Run: headless pygame with SDL's dummy video driver; simulated clock (each Clock.tick advances the game by its frame time, no real sleeping); random seed 0; keys injected as events and as key.get_pressed() state; mouse plan: one left click at the window centre at the start of phase 2, then a move to the lower-right quarter at the start of phase 3.
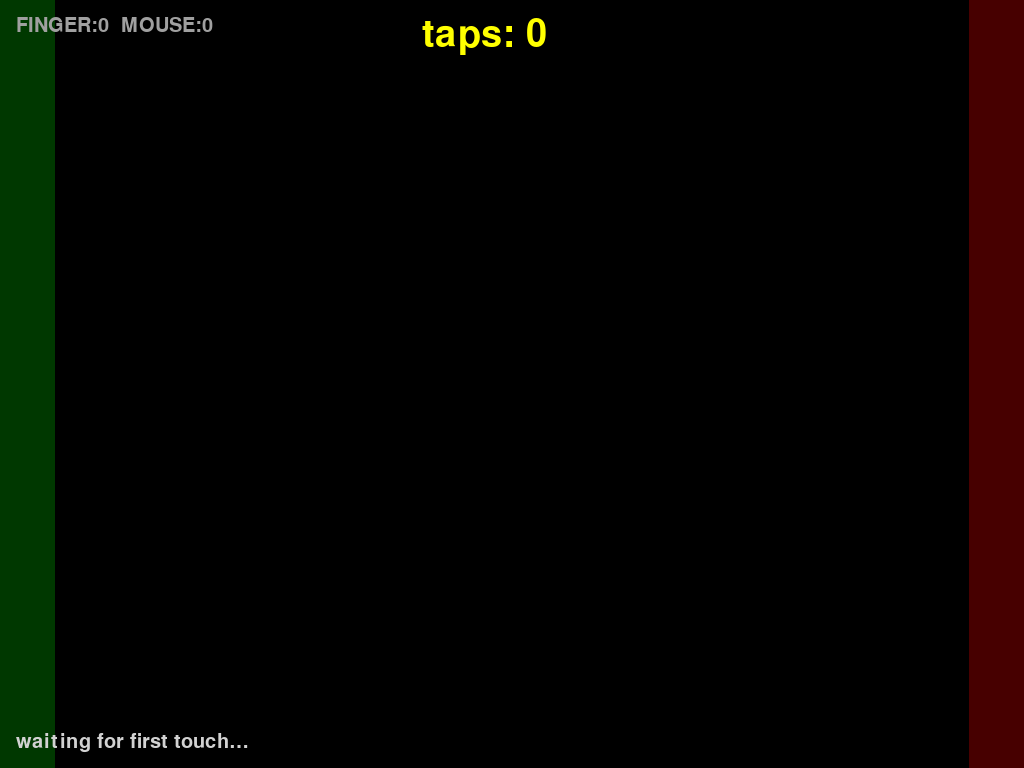
Frame 1 of 4 · flips 1–60 · no input
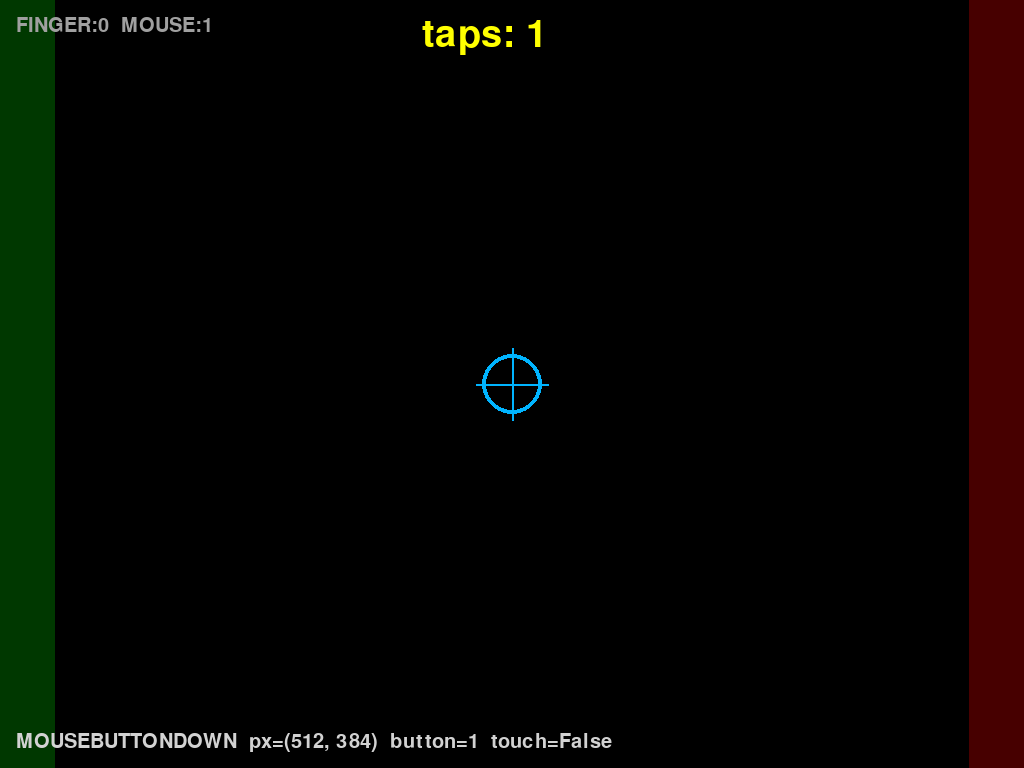
Frame 2 of 4 · flips 61–180 · clicked the window centre · tapped SPACE, RETURN · held RIGHT (→), D
Frame 3 of 4 · flips 181–300 · moved the mouse to the lower-right quarter · held DOWN (↓), S · screen unchanged from frame 2, image omitted
Frame 4 of 4 · flips 301–420 · held LEFT (←), A, UP (↑), W · screen unchanged from frame 3, image omitted

The pygame program that drew these frames:

"""Standalone touchscreen tester for carlyrics (Pi Zero 2 W + cage).

WHY: confirm the touchscreen delivers events through SDL/pygame the SAME way
Lyrics_Display.py expects them — i.e. as FINGERDOWN and/or touch-emulated
MOUSEBUTTONDOWN. It draws a marker wherever you touch and prints every input
event to the console, so you can verify the whole chain: panel → kernel HID →
libinput → cage (Wayland) → XWayland → SDL → pygame.

PREREQ: a touch device must actually exist. Check first (no GUI needed):
    lsusb                          # the USB touch controller should be listed
    cat /proc/bus/input/devices    # look for a touchscreen with ABS_MT_* axes
    sudo apt install -y evtest && sudo evtest   # tap → events stream = HW OK
If those show nothing, the panel's USB touch lead isn't connected to the Pi's
USB DATA port — fix that before this test can do anything.

RUN ON THE PI (needs a graphical seat via cage; plain SSH has none):
    sudo systemctl stop carlyric.service
    sudo XDG_RUNTIME_DIR=/tmp cage -s -- \
        env PATH=$PATH python3 /home/fuwenxu/carlyrics/touch_test.py
    # tap around the screen; watch the markers AND the console lines.
    # press ESC or Ctrl+C in the terminal to quit, then:
    sudo systemctl start carlyric.service

READING IT:
- A green ✚ + "FINGERDOWN" line  → native touch events (best case).
- A blue  ✚ + "MOUSEBUTTONDOWN, touch=True" → touch arrives as emulated mouse.
  Either one means the real app's tap handler will fire.
- Marker NOT under your finger → touch/display orientation mismatch (the real
  app inverts coords when flip_180 is on; this raw test does NOT, so a 180°
  offset here is expected if the panel is mounted upside-down).
- NOTHING in the console on tap → SDL isn't getting touch; it's a driver/seat
  issue, not our code. Re-check evtest.
"""
import os
import time

import pygame

# We don't need audio; silence the ALSA probe like the main app does.
os.environ.setdefault("SDL_AUDIODRIVER", "dummy")


def main() -> None:
    pygame.init()
    screen = pygame.display.set_mode((0, 0), pygame.FULLSCREEN)
    w, h = screen.get_size()
    pygame.mouse.set_visible(True)
    font = pygame.font.Font(None, 56)
    small = pygame.font.Font(None, 30)
    print(f"[touchtest] display {w} x {h}")
    print("[touchtest] tap the screen — events print here. ESC / Ctrl+C to quit.")

    # The same edge zones the real app uses (half-width buttons), so you can
    # check the actual button areas are reachable.
    bw = max(55, int(w * 0.035))

    markers: list[tuple[float, float, tuple, float]] = []  # x, y, color, expire
    taps = 0
    finger_events = 0
    mouse_events = 0
    last = "waiting for first touch…"

    clock = pygame.time.Clock()
    running = True
    while running:
        for e in pygame.event.get():
            if e.type == pygame.QUIT:
                running = False
            elif e.type == pygame.KEYDOWN and e.key == pygame.K_ESCAPE:
                running = False
            elif e.type == pygame.FINGERDOWN:
                x, y = e.x * w, e.y * h
                taps += 1
                finger_events += 1
                last = (f"FINGERDOWN  norm=({e.x:.3f},{e.y:.3f})  "
                        f"px=({x:.0f},{y:.0f})  finger={e.finger_id}")
                print(f"[touchtest] {last}")
                markers.append((x, y, (0, 255, 0), time.monotonic() + 3))
            elif e.type == pygame.FINGERMOTION:
                markers.append((e.x * w, e.y * h, (0, 110, 0),
                                time.monotonic() + 0.4))
            elif e.type == pygame.MOUSEBUTTONDOWN:
                taps += 1
                mouse_events += 1
                is_touch = getattr(e, "touch", False)
                last = (f"MOUSEBUTTONDOWN  px={e.pos}  button={e.button}  "
                        f"touch={is_touch}")
                print(f"[touchtest] {last}")
                markers.append((e.pos[0], e.pos[1], (0, 180, 255),
                                time.monotonic() + 3))

        now = time.monotonic()
        markers = [m for m in markers if m[3] > now]

        screen.fill((0, 0, 0))
        # Edge button zones (green left, red right) for reach-testing.
        for x0, col in ((0, (0, 160, 0, 90)), (w - bw, (200, 0, 0, 90))):
            band = pygame.Surface((bw, h), pygame.SRCALPHA)
            band.fill(col)
            screen.blit(band, (x0, 0))

        for x, y, color, _ in markers:
            pygame.draw.circle(screen, color, (int(x), int(y)), 30, 4)
            pygame.draw.line(screen, color, (x - 36, y), (x + 36, y), 2)
            pygame.draw.line(screen, color, (x, y - 36), (x, y + 36), 2)

        screen.blit(font.render(f"taps: {taps}", True, (255, 255, 0)),
                    (w // 2 - 90, 16))
        hud = f"FINGER:{finger_events}  MOUSE:{mouse_events}"
        screen.blit(small.render(hud, True, (160, 160, 160)), (16, 16))
        screen.blit(small.render(last, True, (210, 210, 210)), (16, h - 36))
        pygame.display.flip()
        clock.tick(60)

    pygame.quit()
    print(f"[touchtest] done. taps={taps} finger={finger_events} "
          f"mouse={mouse_events}")


if __name__ == "__main__":
    main()
